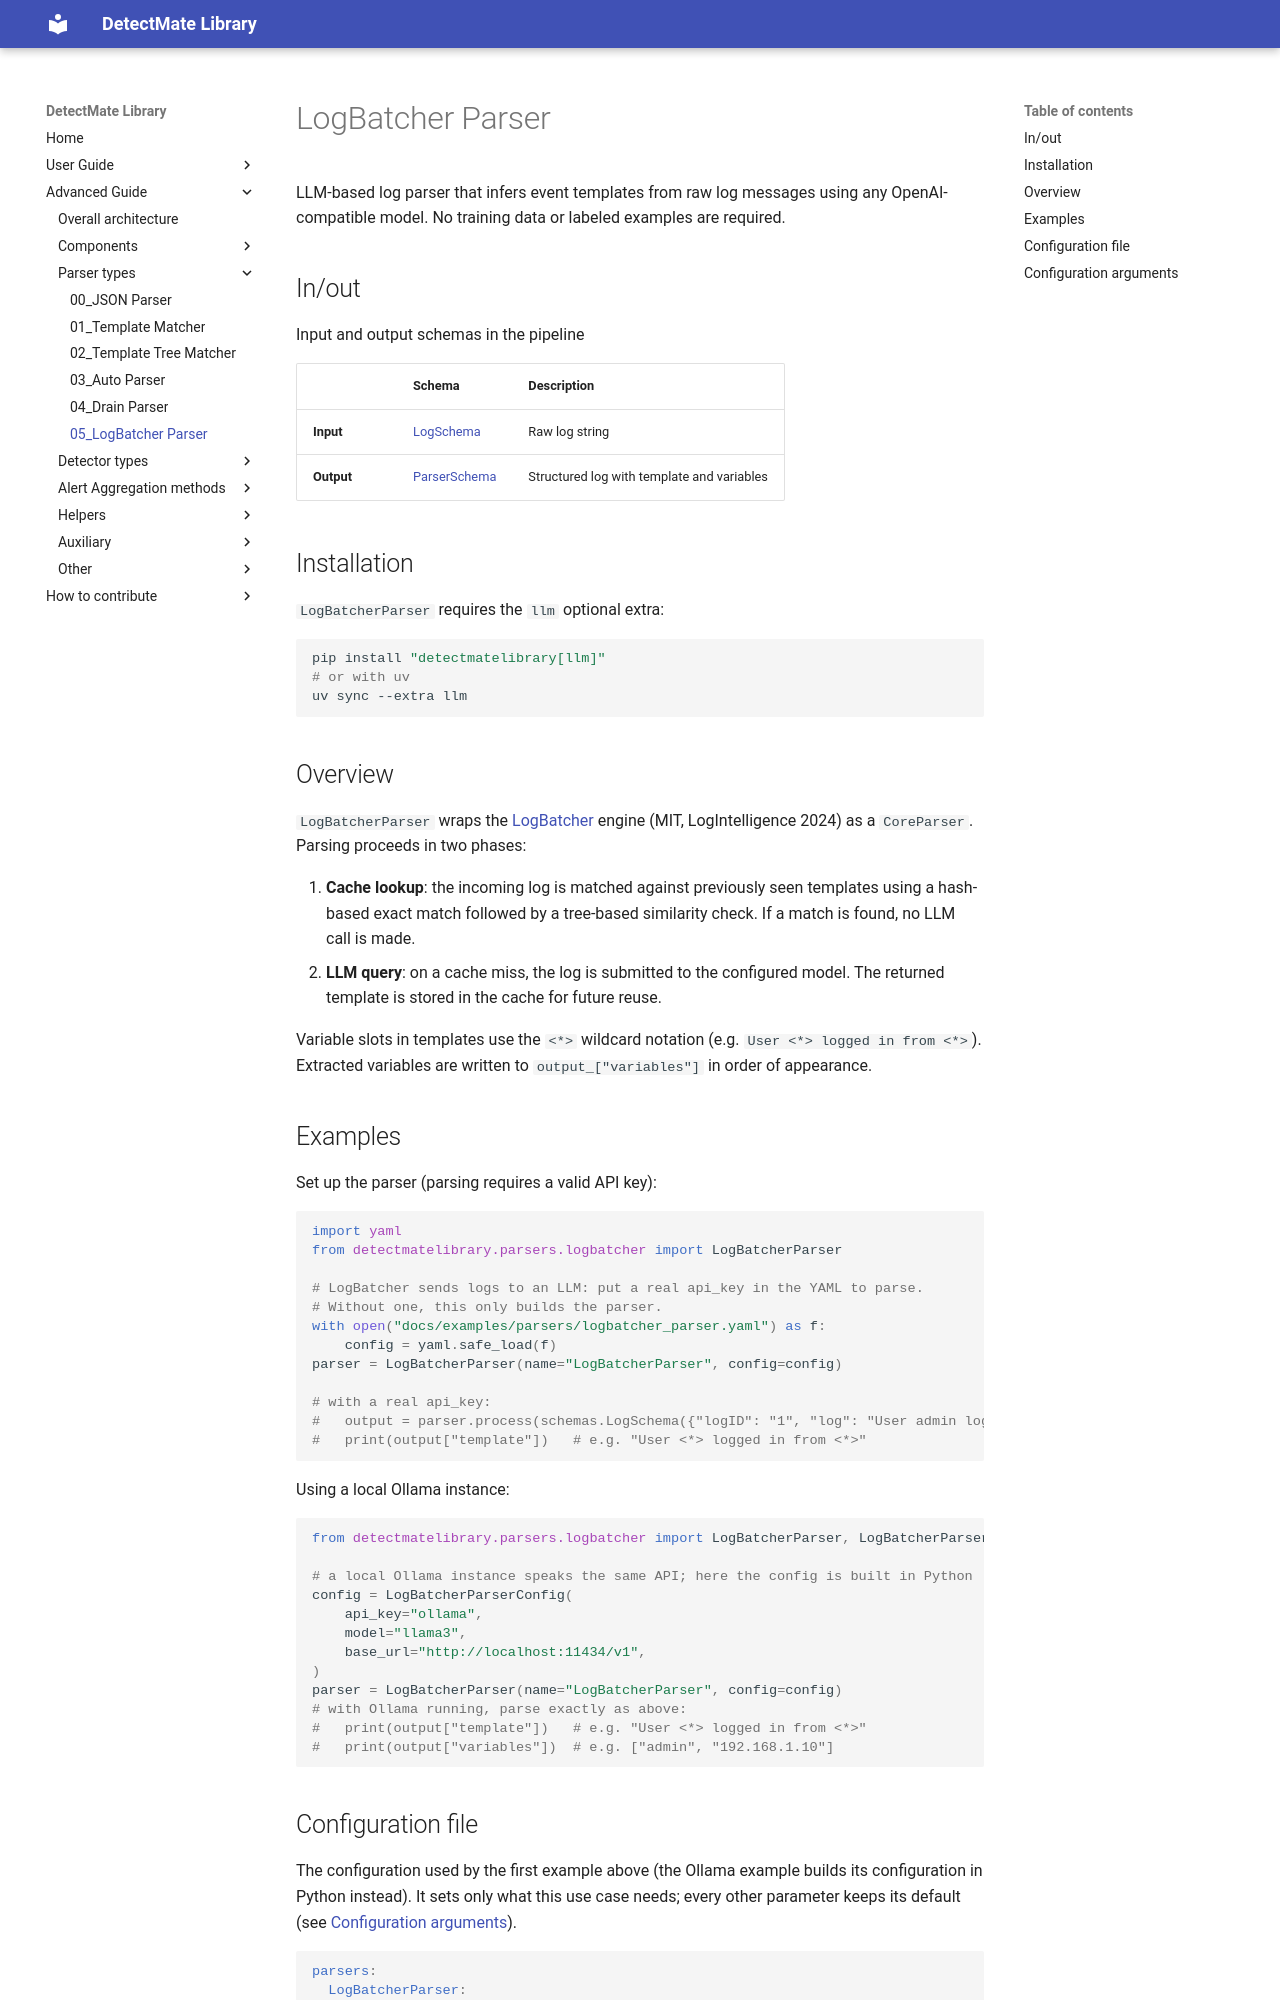

repository: LukasKarner/DetectMateLibrary · page: 0.6.1/parsers/logbatcher_parser/index.html · generator: mkdocs

# LogBatcher Parser

LLM-based log parser that infers event templates from raw log messages using any OpenAI-compatible model. No training data or labeled examples are required.

## In/out

Input and output schemas in the pipeline

|            | Schema                        | Description                              |
|------------|-------------------------------|------------------------------------------|
| **Input**  | [LogSchema](../schemas.md)    | Raw log string                           |
| **Output** | [ParserSchema](../schemas.md) | Structured log with template and variables |

## Installation

`LogBatcherParser` requires the `llm` optional extra:

```bash
pip install "detectmatelibrary[llm]"
# or with uv
uv sync --extra llm
```

## Overview

`LogBatcherParser` wraps the [LogBatcher](https://github.com/LogIntelligence/LogBatcher) engine (MIT, LogIntelligence 2024) as a `CoreParser`. Parsing proceeds in two phases:

1. **Cache lookup**: the incoming log is matched against previously seen templates using a hash-based exact match followed by a tree-based similarity check. If a match is found, no LLM call is made.
2. **LLM query**: on a cache miss, the log is submitted to the configured model. The returned template is stored in the cache for future reuse.

Variable slots in templates use the `<*>` wildcard notation (e.g. `User <*> logged in from <*>`). Extracted variables are written to `output_["variables"]` in order of appearance.

## Examples

Set up the parser (parsing requires a valid API key):

```python
--8<-- "docs/examples/parsers/logbatcher_parser.py:basic"
```

Using a local Ollama instance:

```python
--8<-- "docs/examples/parsers/logbatcher_parser.py:ollama"
```

## Configuration file

The configuration used by the first example above (the Ollama example builds its configuration in Python instead). It sets only what this use case needs; every other parameter keeps its default (see [Configuration arguments](#configuration-arguments)).

```yaml
--8<-- "docs/examples/parsers/logbatcher_parser.yaml"
```

The same file works unchanged in both places a parser runs:

- **Library**: load it with `yaml.safe_load` and pass the dict as `config=`, as in the example. The key under `parsers:` must match the parser's `name`.
- **[DetectMateService](https://github.com/ait-detectmate/DetectMateService)**: use it as the service's parser configuration.
